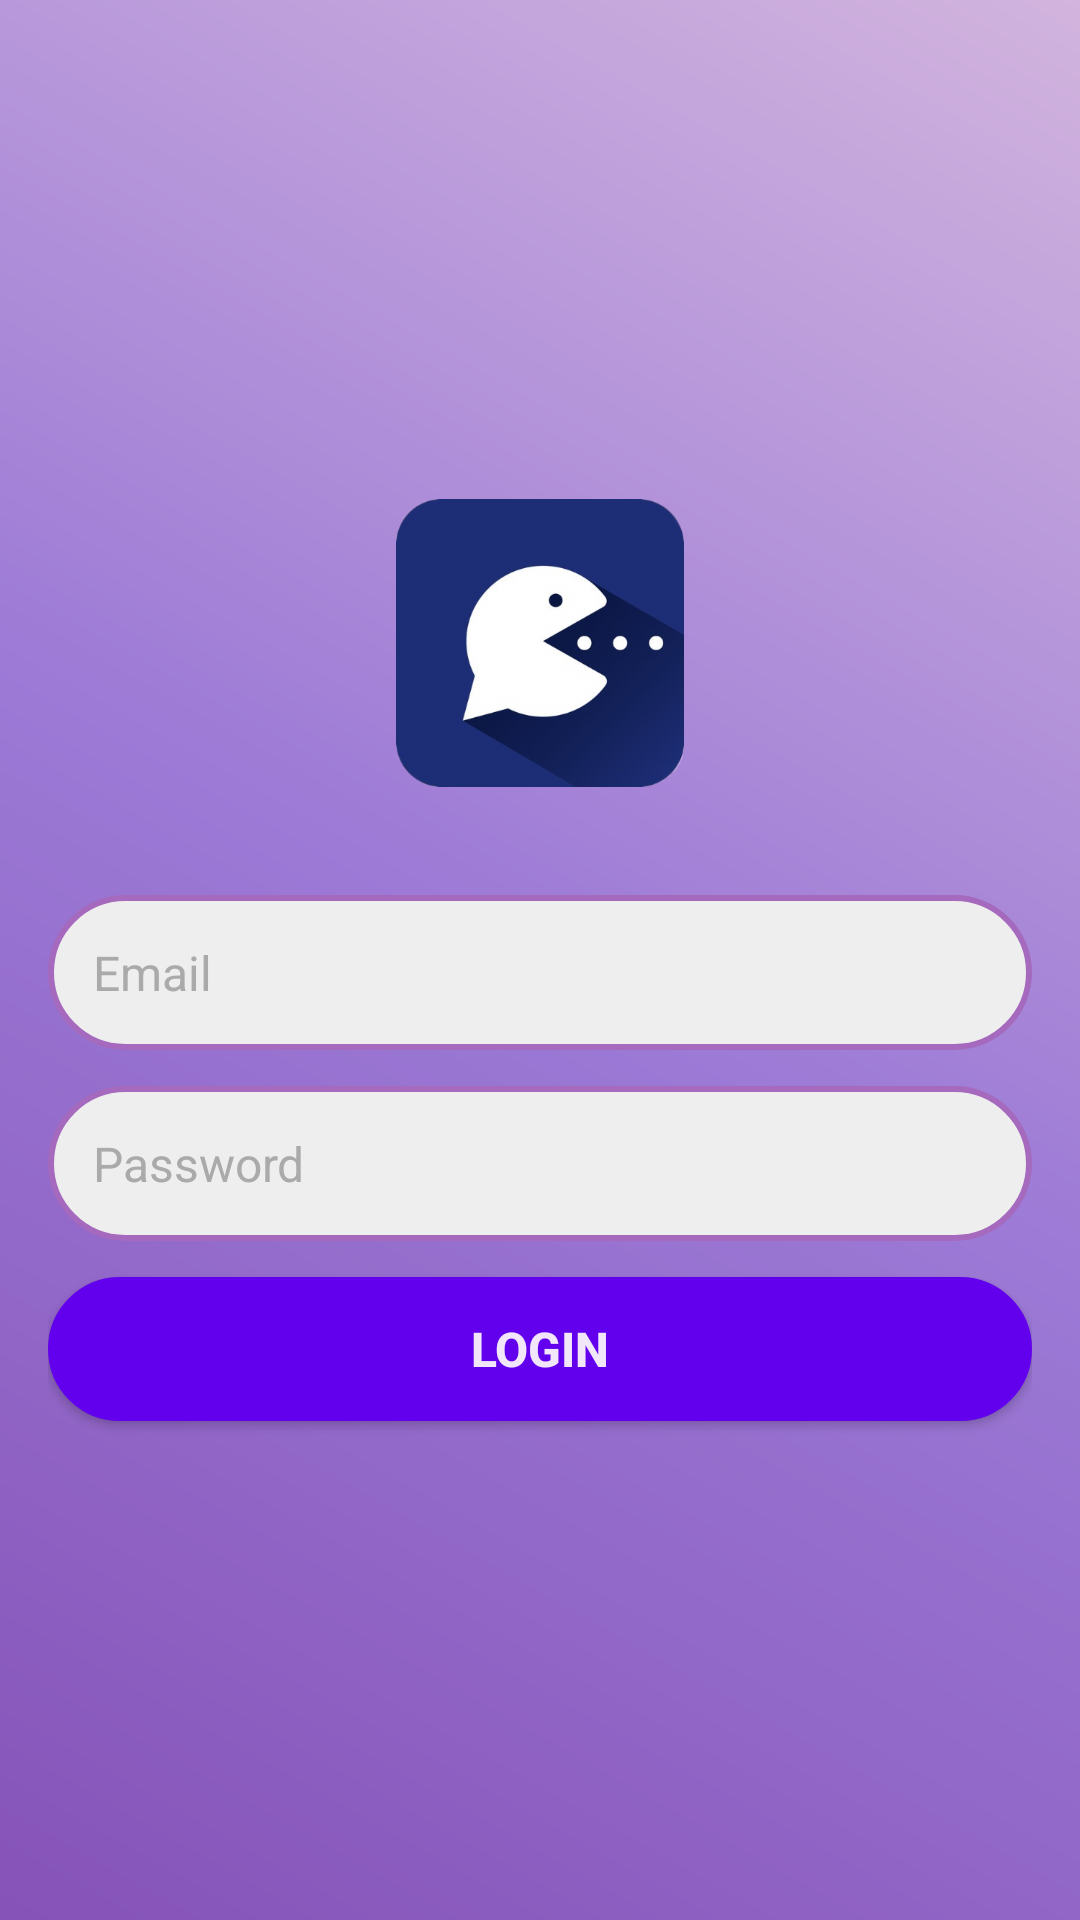

Produce the Android XML layout that renders to this screen, including the resource entries it uses.
<!-- AndroidManifest.xml: application theme Theme.ChatterBox.NoActionBar -->
<!-- res/layout/activity_login.xml -->
<?xml version="1.0" encoding="utf-8"?>
<LinearLayout xmlns:android="http://schemas.android.com/apk/res/android"
    android:layout_width="match_parent"
    android:layout_height="match_parent"
    android:orientation="vertical"
    android:gravity="center"
    android:padding="16dp"
    android:background="@drawable/dark_purple_gradient">
    >

    <ImageView
        android:id="@+id/logoImage"
        android:layout_width="wrap_content"
        android:layout_height="120dp"
        android:layout_marginBottom="24dp"
        android:contentDescription="App Logo"
        android:scaleType="fitCenter"
        android:src="@drawable/logo"/>

    <EditText
        android:id="@+id/emailInput"
        android:layout_width="match_parent"
        android:layout_height="wrap_content"
        android:hint="Email"
        android:inputType="textEmailAddress"
        android:padding="15dp"
        android:textSize="16sp"
        android:background="@drawable/rounded_input"
        android:textColor="@color/royal_purple"
        android:textColorHint="@android:color/darker_gray"
        android:layout_marginBottom="12dp"
        />

    <EditText
        android:id="@+id/passwordInput"
        android:layout_width="match_parent"
        android:layout_height="wrap_content"
        android:hint="Password"
        android:inputType="textPassword"
        android:padding="15dp"
        android:textSize="16sp"
        android:background="@drawable/rounded_input"
        android:textColor="@color/royal_purple"
        android:textColorHint="@android:color/darker_gray"
        android:layout_marginBottom="12dp"
        />

    <android.widget.Button
        android:id="@+id/loginButton"
        android:layout_width="match_parent"
        android:layout_height="wrap_content"
        android:text="Login"
        android:textStyle="bold"
        android:padding="10dp"
        android:textSize="16sp"
        android:background="@drawable/purple_button"
        android:backgroundTint="@color/purple_500"
        android:textColor="@color/lavender"
        android:textColorHint="@android:color/darker_gray"
        android:layout_marginBottom="12dp" />

    <ProgressBar
        android:id="@+id/progressBar"
        android:layout_width="wrap_content"
        android:layout_height="wrap_content"
        android:visibility="gone"/>
</LinearLayout>
<!-- resources referenced by this layout -->
<resources>
  <color name="lavender">#f1e6fa</color>
  <color name="purple_500">#FF6200EE</color>
  <color name="royal_purple">#7851A9</color>
  <!-- drawable dark_purple_gradient (drawable) -->
  <?xml version="1.0" encoding="utf-8"?>
  <shape xmlns:android="http://schemas.android.com/apk/res/android"
      android:shape="rectangle">
      <gradient
          android:angle="45"
          android:startColor="#8653b8"
          android:centerColor="#9c7ad6"
          android:endColor="#D2B4DE"
          android:type="linear"/>
  </shape>
  <!-- drawable logo: png bitmap (drawable, 73101 bytes) -->
  <!-- drawable purple_button (drawable) -->
  <?xml version="1.0" encoding="utf-8"?>
  <selector xmlns:android="http://schemas.android.com/apk/res/android">
  
      
      <item android:state_pressed="true">
          <shape android:shape="rectangle">
              <corners android:radius="30dp"/>
              <stroke android:width="3dp" android:color="@android:color/white"/>
              <solid android:color="#A569BD"/>
              <padding android:left="16dp" android:right="16dp"/>
          </shape>
      </item>
  
      
      <item>
          <shape android:shape="rectangle">
              <corners android:radius="30dp"/>
              <stroke android:width="3dp" android:color="@android:color/white"/>
              <solid android:color="@color/purpleAccent"/>
              <padding android:left="16dp" android:right="16dp"/>
          </shape>
      </item>
  </selector>
  <!-- drawable rounded_input (drawable) -->
  <?xml version="1.0" encoding="utf-8"?>
  <shape xmlns:android="http://schemas.android.com/apk/res/android"
      android:shape="rectangle">
      <corners android:radius="25dp"/>
      <solid android:color="#EEEEEE"/>
      <stroke android:width="2dp" android:color="#A569BD"/>
      <padding android:left="16dp" android:right="16dp"/>
  </shape>
  <style name="Theme.ChatterBox.NoActionBar" parent="Theme.MaterialComponents.Light.NoActionBar">
  
      
          <item name="colorPrimary">@color/purpleAccent</item>
          <item name="colorPrimaryVariant">@color/royal_purple</item>
          <item name="colorOnPrimary">@color/white</item>
          
          <item name="colorSecondary">@color/teal_200</item>
          <item name="colorSecondaryVariant">@color/teal_700</item>
          <item name="colorOnSecondary">@color/black</item>
          
          <item name="android:statusBarColor">?attr/colorPrimaryVariant</item>
          
      </style>
  <color name="purpleAccent">#625070</color>
  <color name="white">#FFFFFFFF</color>
  <color name="teal_200">#FF03DAC5</color>
  <color name="teal_700">#FF018786</color>
  <color name="black">#FF000000</color>
</resources>
